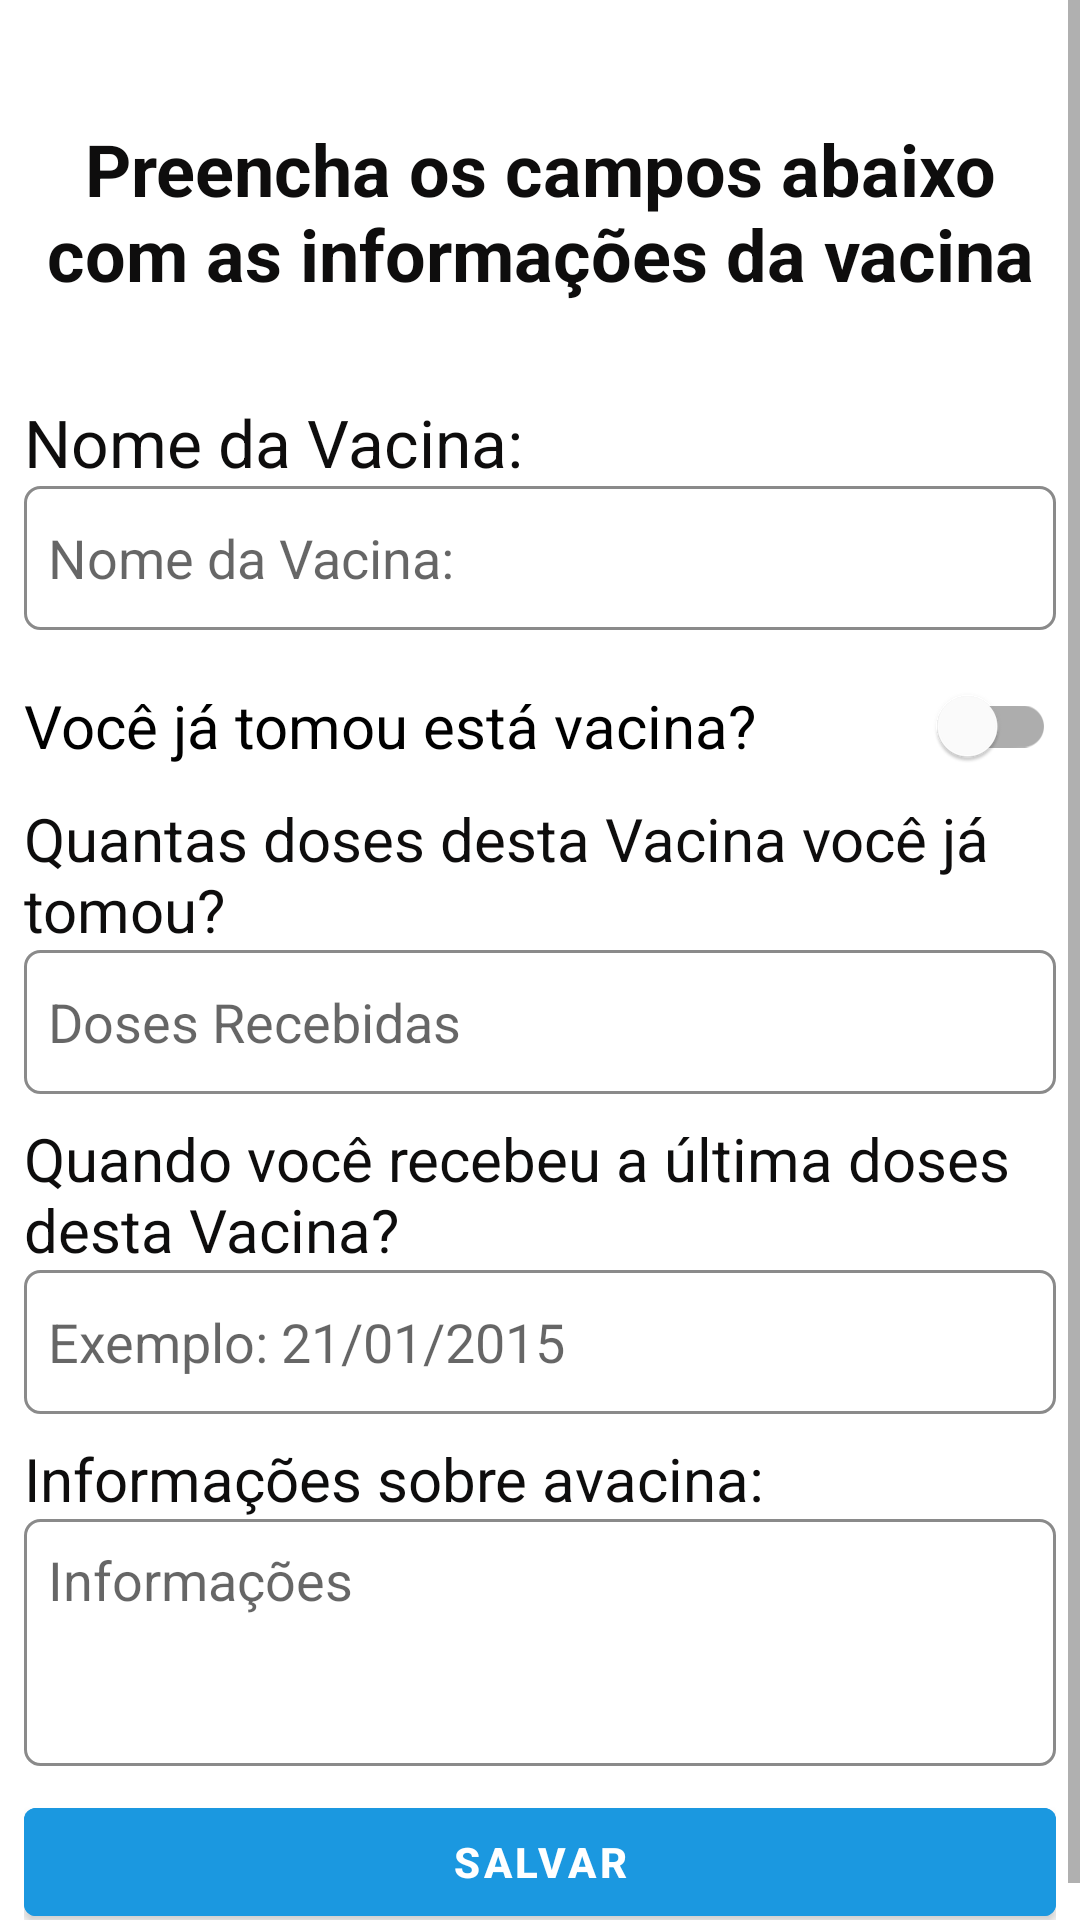

Reconstruct the res/layout file that produces this screen, plus the resources it refers to.
<!-- AndroidManifest.xml: application theme Theme.VacinaEmDia -->
<!-- res/layout/activity_formulario_vacina.xml -->
<?xml version="1.0" encoding="utf-8"?>
<androidx.constraintlayout.widget.ConstraintLayout xmlns:android="http://schemas.android.com/apk/res/android"
    xmlns:app="http://schemas.android.com/apk/res-auto"
    xmlns:tools="http://schemas.android.com/tools"
    android:layout_width="match_parent"
    android:layout_height="match_parent"
    tools:context=".activity.FormularioVacinaActivity">

    <ScrollView
        android:layout_width="match_parent"
        android:layout_height="match_parent"
        app:layout_constraintBottom_toBottomOf="parent"
        app:layout_constraintEnd_toEndOf="parent"
        app:layout_constraintStart_toStartOf="parent"
        app:layout_constraintTop_toTopOf="parent">

        <LinearLayout
            android:layout_width="match_parent"
            android:layout_height="wrap_content"
            android:orientation="vertical"
            android:padding="8dp">

            <TextView
                android:id="@+id/tituloFormulario"
                android:layout_width="match_parent"
                android:layout_height="wrap_content"
                android:layout_marginTop="32dp"
                android:layout_marginBottom="32dp"
                android:gravity="center"
                android:text="@string/tela_Adicionar_Vacina"
                android:textColor="@color/preto"
                android:textSize="24sp"
                android:textStyle="bold"
                app:layout_constraintEnd_toEndOf="parent"
                app:layout_constraintStart_toStartOf="parent"
                app:layout_constraintTop_toTopOf="parent" />

            <TextView
                android:id="@+id/textViewNomeVacina"
                android:layout_width="match_parent"
                android:layout_height="wrap_content"
                android:text="@string/nome_vacina"
                android:textColor="@color/preto"
                android:textSize="22sp" />

            <EditText
                android:id="@+id/editNomeVacina"
                android:layout_width="match_parent"
                android:layout_height="wrap_content"
                android:layout_marginBottom="8dp"
                android:background="@drawable/caixa_texto_customizada"
                android:ems="10"
                android:hint="@string/nome_vacina"
                android:inputType="textPersonName"
                android:minHeight="48dp"
                android:padding="8dp" />

            <com.google.android.material.switchmaterial.SwitchMaterial
                android:id="@+id/switchVacinaStatus"
                android:layout_width="match_parent"
                android:layout_height="wrap_content"
                android:checked="false"
                android:minHeight="48dp"
                android:text="@string/status_vacina"
                android:textOff="@string/vacina_pendente"
                android:textOn="@string/vacinado"
                android:textSize="20sp" />

            <TextView
                android:id="@+id/textViewQuantidade"
                android:layout_width="match_parent"
                android:layout_height="wrap_content"
                android:text="@string/doses_recebidas"
                android:textColor="@color/preto"
                android:textSize="20sp" />

            <EditText
                android:id="@+id/editDosesRecebidas"
                android:layout_width="match_parent"
                android:layout_height="wrap_content"
                android:layout_marginBottom="8dp"
                android:background="@drawable/caixa_texto_customizada"
                android:ems="10"
                android:hint="@string/quantidade_dose"
                android:inputType="number"
                android:minHeight="48dp"
                android:padding="8dp" />

            <TextView
                android:id="@+id/textViewDataDose"
                android:layout_width="match_parent"
                android:layout_height="wrap_content"
                android:text="@string/data_doses_recebidas"
                android:textColor="@color/preto"
                android:textSize="20sp" />

            <EditText
                android:id="@+id/editDataUltVacinacao"
                android:layout_width="match_parent"
                android:layout_height="wrap_content"
                android:layout_marginBottom="8dp"
                android:background="@drawable/caixa_texto_customizada"
                android:ems="10"
                android:hint="@string/data_exemplo"
                android:inputType="date"
                android:minHeight="48dp"
                android:padding="8dp" />

            <TextView
                android:id="@+id/textViewInfoVacina"
                android:layout_width="match_parent"
                android:layout_height="wrap_content"
                android:text="@string/informacoes"
                android:textColor="@color/preto"
                android:textSize="20sp" />

            <EditText
                android:id="@+id/editInformacoesVacina"
                android:layout_width="match_parent"
                android:layout_height="wrap_content"
                android:layout_marginBottom="8dp"
                android:background="@drawable/caixa_texto_customizada"
                android:ems="10"
                android:gravity="top"
                android:hint="@string/informacoes_vacina"
                android:inputType="textMultiLine|textPersonName"
                android:lines="3"
                android:maxLines="6"
                android:minHeight="48dp"
                android:minLines="3"
                android:nestedScrollingEnabled="true"
                android:padding="8dp"
                android:scrollbars="vertical"
                android:singleLine="false" />

            <Button
                android:id="@+id/buttonFormularioSalvarAutualizar"
                android:layout_width="match_parent"
                android:layout_height="wrap_content"
                android:backgroundTint="@color/azul"
                android:text="@string/botao_salvar"
                android:textStyle="bold" />

        </LinearLayout>
    </ScrollView>
</androidx.constraintlayout.widget.ConstraintLayout>
<!-- resources referenced by this layout -->
<resources>
  <color name="azul">#1B98E0</color>
  <color name="preto">#0E0D0D</color>
  <!-- drawable caixa_texto_customizada (drawable) -->
  <?xml version="1.0" encoding="utf-8"?>
  <selector xmlns:android="http://schemas.android.com/apk/res/android">
      <item>
          <shape>
              <solid android:color="@color/white"/>
              <corners android:radius="5dp"/>
              <stroke android:width="1dp" android:color="@color/cinza"/>
              <padding android:left="8dp" android:right="8dp"/>
          </shape>
      </item>
  </selector>
  <string name="botao_salvar">Salvar</string>
  <string name="data_doses_recebidas">Quando você recebeu a última doses desta Vacina?</string>
  <string name="data_exemplo">Exemplo: 21/01/2015</string>
  <string name="doses_recebidas">Quantas doses desta Vacina você já tomou?</string>
  <string name="informacoes">Informações sobre avacina:</string>
  <string name="informacoes_vacina">Informações</string>
  <string name="nome_vacina">Nome da Vacina:</string>
  <string name="quantidade_dose">Doses Recebidas</string>
  <string name="status_vacina">Você já tomou está vacina?</string>
  <string name="tela_Adicionar_Vacina">Preencha os campos abaixo com as informações da vacina</string>
  <string name="vacina_pendente">0</string>
  <string name="vacinado">1</string>
  <style name="Theme.VacinaEmDia" parent="Theme.MaterialComponents.DayNight.DarkActionBar">
          
          <item name="colorPrimary">@color/azul</item>
          <item name="colorPrimaryVariant">@color/azul_escuro</item>
          <item name="colorOnPrimary">@color/white</item>
          
          <item name="colorSecondary">@color/teal_200</item>
          <item name="colorSecondaryVariant">@color/teal_700</item>
          <item name="colorOnSecondary">@color/black</item>
          
          <item name="android:statusBarColor" tools:targetApi="l">?attr/colorPrimaryVariant</item>
          
      </style>
  <color name="white">#FFFFFFFF</color>
  <color name="cinza">#8A8A8A</color>
  <color name="azul_escuro">#006494</color>
  <color name="teal_200">#FF03DAC5</color>
  <color name="teal_700">#FF018786</color>
  <color name="black">#FF000000</color>
</resources>
